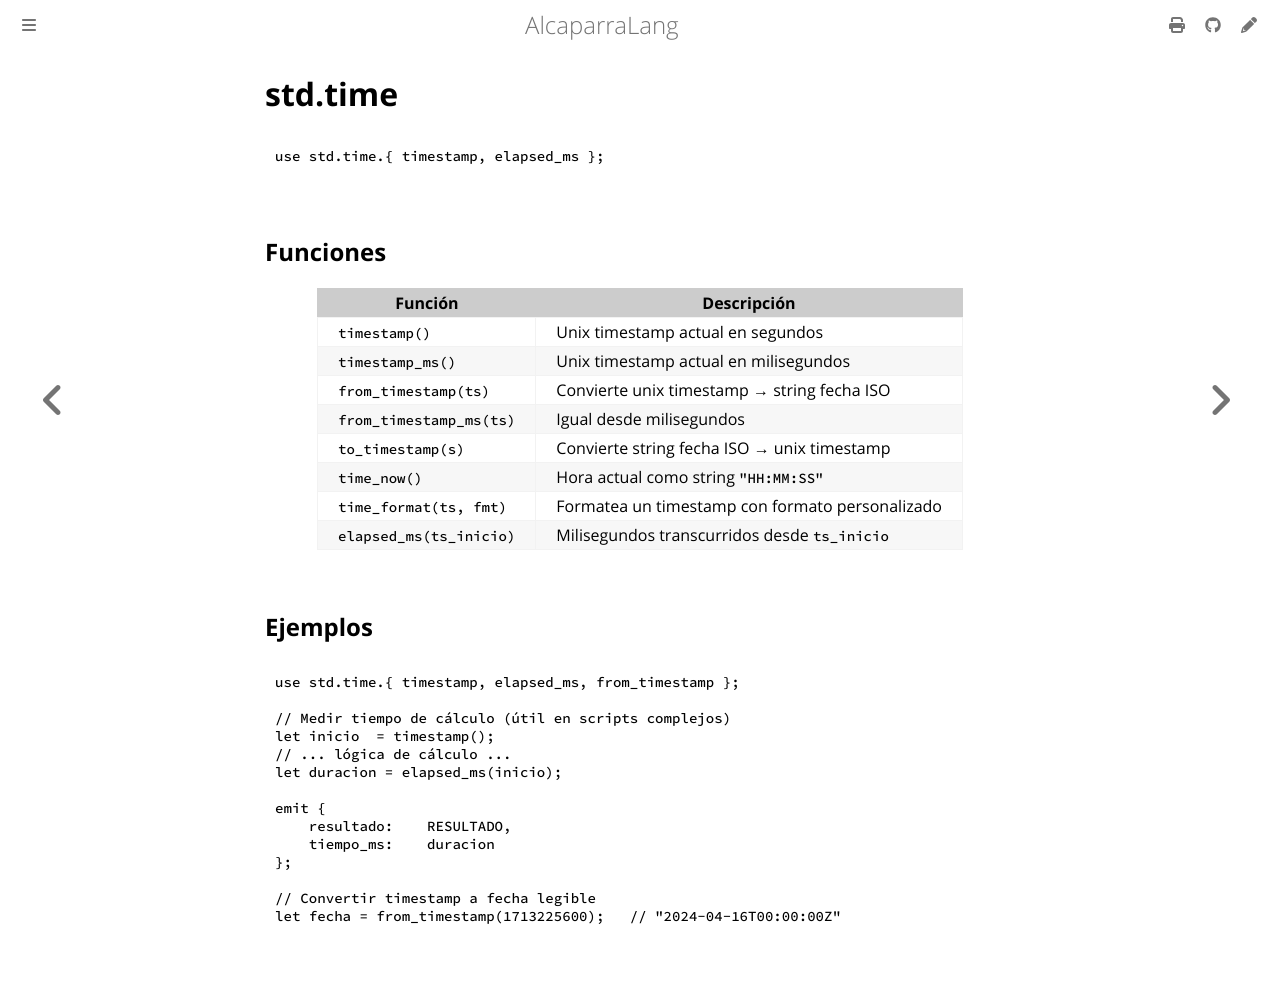

repository: mongoose-studio/alcaparra-lang · page: stdlib/time.html · generator: mdbook

# std.time

```caper
use std.time.{ timestamp, elapsed_ms };
```

## Funciones

| Función | Descripción |
|---------|-------------|
| `timestamp()` | Unix timestamp actual en segundos |
| `timestamp_ms()` | Unix timestamp actual en milisegundos |
| `from_timestamp(ts)` | Convierte unix timestamp → string fecha ISO |
| `from_timestamp_ms(ts)` | Igual desde milisegundos |
| `to_timestamp(s)` | Convierte string fecha ISO → unix timestamp |
| `time_now()` | Hora actual como string `"HH:MM:SS"` |
| `time_format(ts, fmt)` | Formatea un timestamp con formato personalizado |
| `elapsed_ms(ts_inicio)` | Milisegundos transcurridos desde `ts_inicio` |

## Ejemplos

```caper
use std.time.{ timestamp, elapsed_ms, from_timestamp };

// Medir tiempo de cálculo (útil en scripts complejos)
let inicio  = timestamp();
// ... lógica de cálculo ...
let duracion = elapsed_ms(inicio);

emit {
    resultado:    RESULTADO,
    tiempo_ms:    duracion
};

// Convertir timestamp a fecha legible
let fecha = from_timestamp(1713225600);   // "2024-04-16T00:00:00Z"
```
